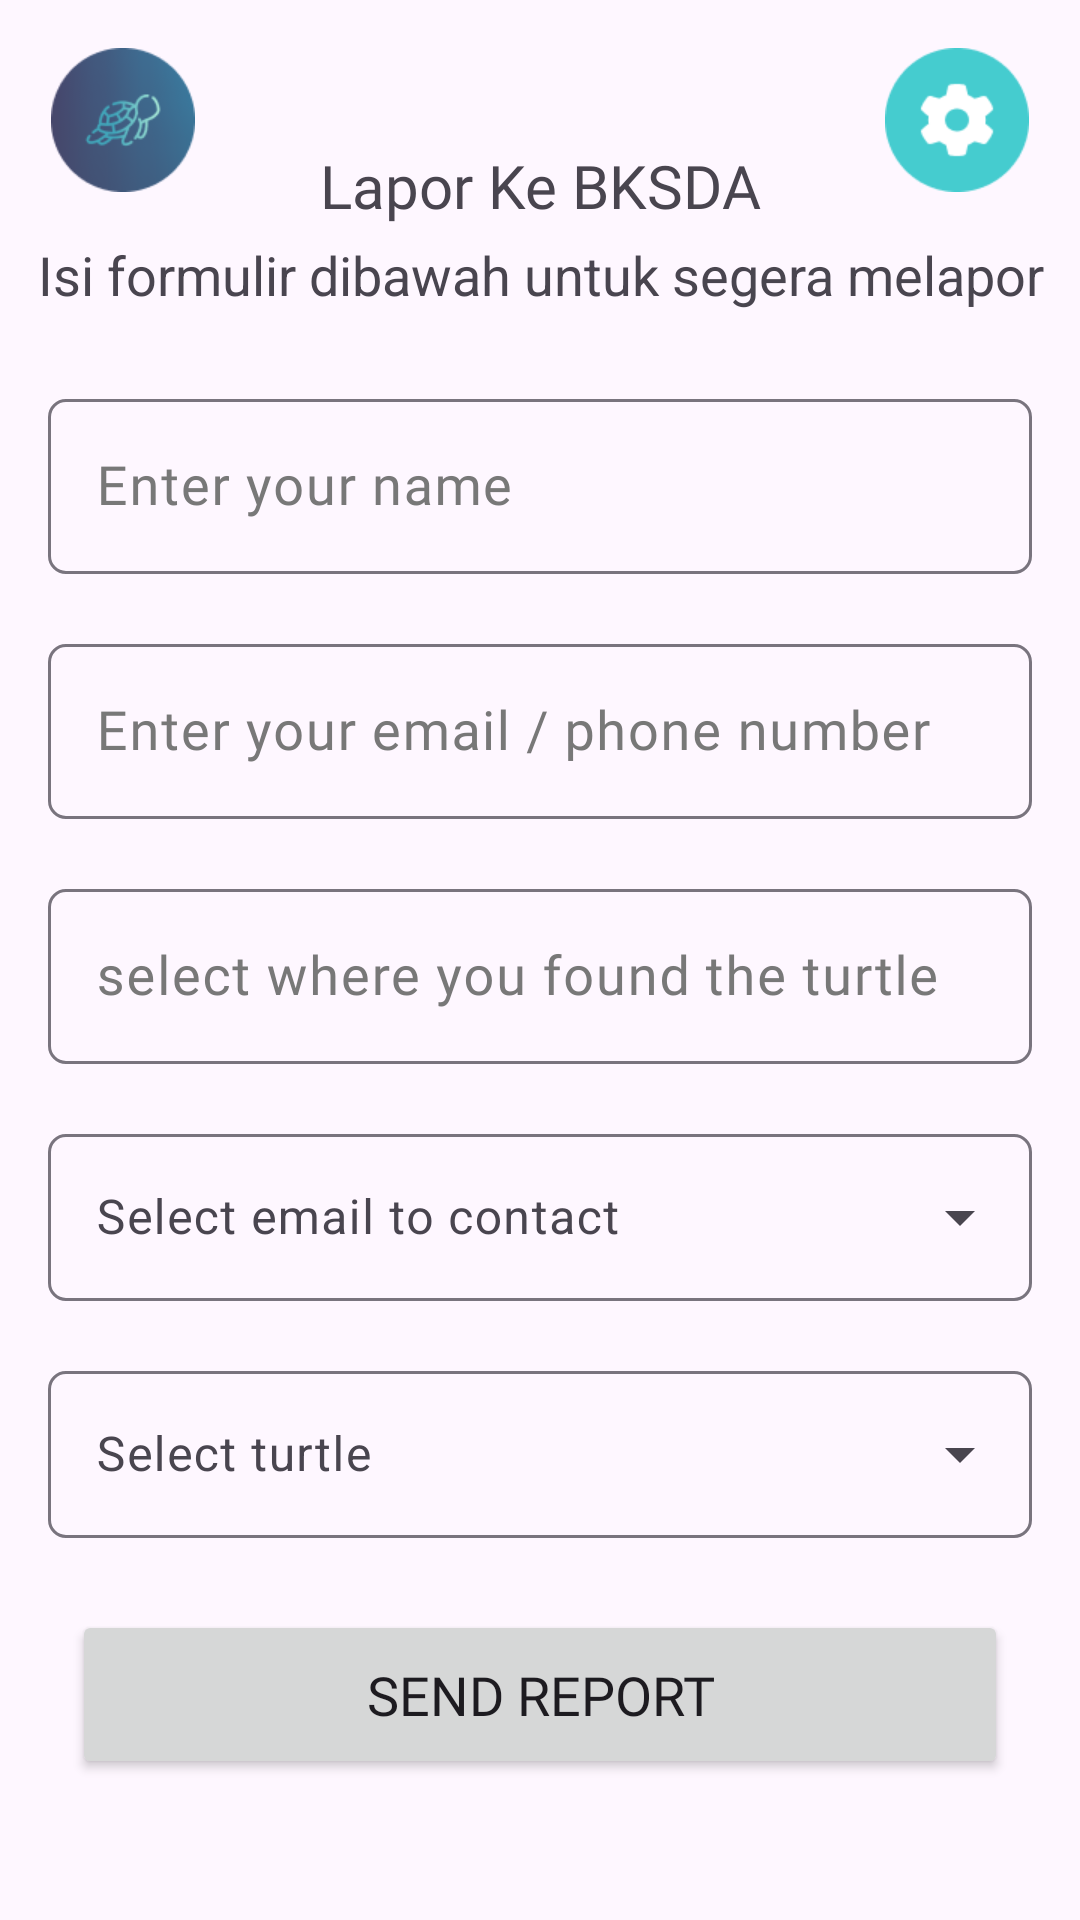

Android layout source for this screen:
<!-- AndroidManifest.xml: application theme Theme.Turtlify -->
<!-- res/layout/fragment_report_turtle.xml -->
<?xml version="1.0" encoding="utf-8"?>
<androidx.constraintlayout.widget.ConstraintLayout xmlns:android="http://schemas.android.com/apk/res/android"
    xmlns:tools="http://schemas.android.com/tools"
    xmlns:app="http://schemas.android.com/apk/res-auto"
    android:layout_width="match_parent"
    android:layout_height="match_parent"
    tools:context=".ui.report.ReportTurtleFragment">

    
    <androidx.appcompat.widget.Toolbar
        android:id="@+id/toolbar"
        android:layout_width="match_parent"
        android:layout_height="?attr/actionBarSize"
        android:layout_alignParentTop="true"
        android:elevation="4dp"
        android:theme="@style/ThemeOverlay.AppCompat.ActionBar"
        app:layout_constraintEnd_toEndOf="parent"
        app:layout_constraintStart_toStartOf="parent"
        app:layout_constraintTop_toTopOf="parent"
        app:popupTheme="@style/ThemeOverlay.AppCompat.Light">

        
        <ImageView
            android:id="@+id/logo_app"
            android:layout_width="50dp"
            android:layout_height="match_parent"
            android:layout_gravity="start"
            android:layout_marginStart="16dp"
            android:layout_marginTop="16dp"
            android:src="@drawable/ic_turtlify_rounded" />

        
        <ImageView
            android:id="@+id/logo_settings"
            android:layout_width="50dp"
            android:layout_height="match_parent"
            android:layout_gravity="end"
            android:layout_marginTop="16dp"
            android:layout_marginEnd="16dp"
            android:src="@drawable/ic_settings_rounded" />

    </androidx.appcompat.widget.Toolbar>

    <ProgressBar
        android:id="@+id/progress_bar"
        android:layout_width="match_parent"
        android:layout_height="wrap_content"
        android:indeterminate="true"
        android:indeterminateTint="@color/my_light_primary"
        android:visibility="gone"
        app:layout_constraintBottom_toBottomOf="parent"
        app:layout_constraintEnd_toEndOf="parent"
        app:layout_constraintStart_toStartOf="parent"
        app:layout_constraintTop_toTopOf="parent" />

    <TextView
        android:id="@+id/title"
        android:layout_width="match_parent"
        android:layout_height="wrap_content"
        android:fontFamily="@font/poppins_semibold"
        android:text="Lapor Ke BKSDA"
        android:layout_marginBottom="4dp"
        android:textAlignment="center"
        android:textSize="20sp"
        app:layout_constraintEnd_toEndOf="parent"
        app:layout_constraintStart_toStartOf="parent"
        app:layout_constraintBottom_toTopOf="@id/subtitle"
        />

    <TextView
        android:id="@+id/subtitle"
        android:layout_width="match_parent"
        android:layout_height="wrap_content"
        android:layout_marginBottom="24dp"
        android:text="Isi formulir dibawah untuk segera melapor"
        android:textAlignment="center"
        android:textSize="18sp"
        app:layout_constraintBottom_toTopOf="@id/form_wrapper"
        app:layout_constraintEnd_toEndOf="parent"
        app:layout_constraintStart_toStartOf="parent" />


    <LinearLayout
        android:id="@+id/form_wrapper"
        android:layout_width="match_parent"
        android:layout_height="wrap_content"
        android:orientation="vertical"
        android:layout_marginHorizontal="16dp"
        app:layout_constraintBottom_toBottomOf="parent"
        app:layout_constraintEnd_toEndOf="parent"
        app:layout_constraintStart_toStartOf="parent"
        app:layout_constraintTop_toTopOf="@+id/toolbar">

        <com.google.android.material.textfield.TextInputLayout
            android:id="@+id/input_reporter_name"
            style="@style/ThemeOverlay.Material3.TextInputEditText.OutlinedBox"
            android:layout_width="match_parent"
            android:layout_height="wrap_content"
            android:hint="Enter your name"
            android:textColorHint="#787878"
            app:boxCornerRadiusBottomEnd="6dp"
            app:boxCornerRadiusBottomStart="6dp"
            app:boxCornerRadiusTopEnd="6dp"
            app:boxCornerRadiusTopStart="6dp">

            <com.google.android.material.textfield.TextInputEditText
                android:id="@+id/ed_reporter_name"
                android:layout_width="match_parent"
                android:layout_height="wrap_content"
                android:fontFamily="@font/poppins"
                android:textColor="#787878"
                android:textSize="18sp" />
        </com.google.android.material.textfield.TextInputLayout>

        <com.google.android.material.textfield.TextInputLayout
            android:id="@+id/input_reporter_contact"
            style="@style/ThemeOverlay.Material3.TextInputEditText.OutlinedBox"
            android:layout_width="match_parent"
            android:layout_height="wrap_content"
            android:layout_marginTop="18dp"
            android:hint="Enter your email / phone number"
            android:textColorHint="#787878"
            app:boxCornerRadiusBottomEnd="6dp"
            app:boxCornerRadiusBottomStart="6dp"
            app:boxCornerRadiusTopEnd="6dp"
            app:boxCornerRadiusTopStart="6dp">

            <com.google.android.material.textfield.TextInputEditText
                android:id="@+id/ed_reporter_contect"
                android:layout_width="match_parent"
                android:layout_height="wrap_content"
                android:fontFamily="@font/poppins"
                android:textColor="#787878"
                android:textSize="18sp" />
        </com.google.android.material.textfield.TextInputLayout>

        <com.google.android.material.textfield.TextInputLayout
            android:id="@+id/input_location"
            style="@style/ThemeOverlay.Material3.TextInputEditText.OutlinedBox"
            android:layout_width="match_parent"
            android:layout_height="wrap_content"
            android:layout_marginTop="18dp"
            android:hint="select where you found the turtle"
            android:textColorHint="#787878"
            app:boxCornerRadiusBottomEnd="6dp"
            app:boxCornerRadiusBottomStart="6dp"
            app:boxCornerRadiusTopEnd="6dp"
            app:boxCornerRadiusTopStart="6dp">

            <com.google.android.material.textfield.TextInputEditText
                android:id="@+id/ed_location"
                android:layout_width="match_parent"
                android:layout_height="wrap_content"
                android:fontFamily="@font/poppins"
                android:textColor="#787878"
                android:contentDescription="email dropdown selector"
                android:textSize="18sp" />
        </com.google.android.material.textfield.TextInputLayout>

        <com.google.android.material.textfield.TextInputLayout
            android:id="@+id/contact_dropdown"
            style="@style/Widget.Material3.TextInputLayout.OutlinedBox.ExposedDropdownMenu"
            android:layout_width="match_parent"
            android:layout_height="wrap_content"
            android:layout_marginTop="18dp"
            android:hint="Select email to contact"
            app:boxCornerRadiusBottomEnd="6dp"
            app:boxCornerRadiusBottomStart="6dp"
            app:boxCornerRadiusTopEnd="6dp"
            app:boxCornerRadiusTopStart="6dp">

            <AutoCompleteTextView
                android:id="@+id/contact_dropdown_selector"
                android:layout_width="match_parent"
                android:layout_height="wrap_content"
                android:inputType="none"
                tools:ignore="LabelFor" />

        </com.google.android.material.textfield.TextInputLayout>

        <com.google.android.material.textfield.TextInputLayout
            android:id="@+id/turtle_dropdown"
            style="@style/Widget.Material3.TextInputLayout.OutlinedBox.ExposedDropdownMenu"
            android:layout_width="match_parent"
            android:layout_height="wrap_content"
            android:layout_marginTop="18dp"
            android:hint="Select turtle"
            app:boxCornerRadiusBottomEnd="6dp"
            app:boxCornerRadiusBottomStart="6dp"
            app:boxCornerRadiusTopEnd="6dp"
            app:boxCornerRadiusTopStart="6dp">

            <AutoCompleteTextView
                android:id="@+id/turtle_dropdown_selector"
                android:layout_width="match_parent"
                android:layout_height="wrap_content"
                android:inputType="none"
                android:contentDescription="turtle dropdown selector"
                tools:ignore="LabelFor" />

        </com.google.android.material.textfield.TextInputLayout>

    </LinearLayout>

        <Button
            android:id="@+id/btn_submit_report"
            android:layout_width="match_parent"
            android:layout_height="wrap_content"
            android:layout_marginHorizontal="24dp"
            android:layout_marginTop="24dp"
            android:fontFamily="@font/poppins_medium"
            android:paddingVertical="16dp"
            android:text="Send report"
            android:textSize="18sp"
            app:layout_constraintEnd_toEndOf="parent"
            app:layout_constraintStart_toStartOf="parent"
            app:layout_constraintTop_toBottomOf="@id/form_wrapper" />

</androidx.constraintlayout.widget.ConstraintLayout>
<!-- resources referenced by this layout -->
<resources>
  <color name="my_light_primary">#00BCD4</color>
  <!-- drawable ic_settings_rounded: png bitmap (drawable, 2607 bytes) -->
  <!-- drawable ic_turtlify_rounded: png bitmap (drawable, 6716 bytes) -->
  <style name="Theme.Turtlify" parent="Base.Theme.Turtlify" />
  <style name="Base.Theme.Turtlify" parent="Theme.Material3.DayNight.NoActionBar">
          
          
      </style>
</resources>
